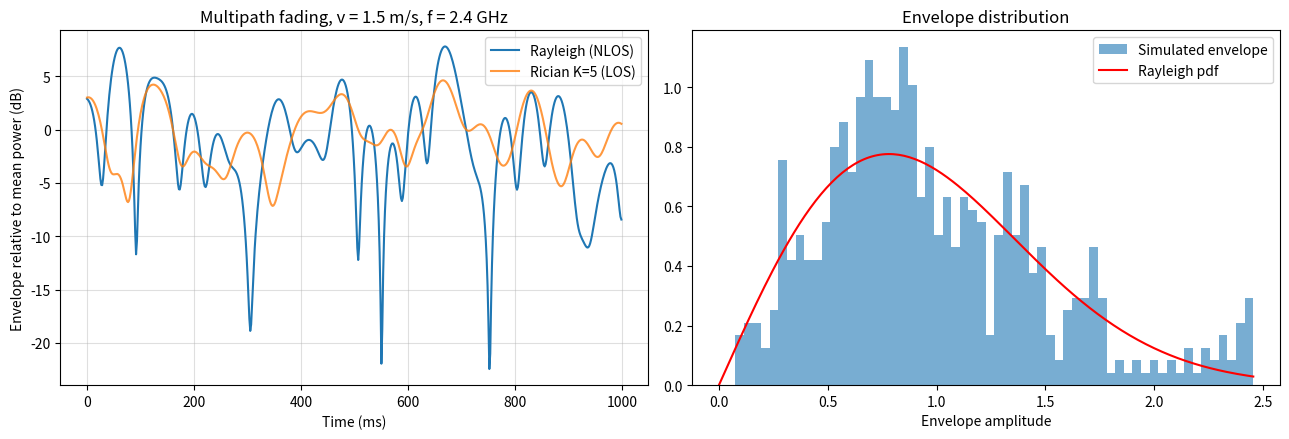

Python code for this plot:
"""
Experiment 8: Analysis of multipath effects (signal fluctuation observation).

Simulation : Rayleigh (no line of sight) and Rician (with line of sight)
             fading using the Clarke / Jakes sum-of-sinusoids model for
             a receiver moving at speed v. Plots the envelope in dB over time and
             the envelope histogram against the theoretical Rayleigh pdf.
Measured   : with --csv, analyses an RSSI log (column rssi_dbm) captured
             while standing still / walking, and reports the fluctuation statistics.

Run:
  python multipath.py --speed 1.5 --freq 2.4e9 --k 5
  python multipath.py --csv my_rssi_log.csv
Output: multipath_fading.png
"""
import argparse
import csv

import matplotlib.pyplot as plt
import numpy as np


def clarke_fading(fd, t, n_paths=64, rng=None):
    """Complex Rayleigh fading gain with unit average power."""
    rng = rng or np.random.default_rng(0)
    alpha = rng.uniform(0, 2 * np.pi, n_paths)   # arrival angles
    phi = rng.uniform(0, 2 * np.pi, n_paths)     # random phases
    h = np.exp(1j * (2 * np.pi * fd * np.cos(alpha)[:, None] * t + phi[:, None])).sum(axis=0)
    return h / np.sqrt(n_paths)


def stats(env_db):
    mean = env_db.mean()
    return {"mean (dB)": mean, "std dev (dB)": env_db.std(),
            "max fade below mean (dB)": mean - env_db.min(),
            "peak-to-peak (dB)": env_db.max() - env_db.min()}


def analyze_csv(path):
    rssi = np.array([float(r["rssi_dbm"]) for r in csv.DictReader(open(path))])
    print(f"Samples: {len(rssi)}")
    for k, v in stats(rssi).items():
        print(f"  {k:<26}: {v:.2f}")
    plt.plot(rssi, ".-")
    plt.xlabel("Sample")
    plt.ylabel("RSSI (dBm)")
    plt.title("Measured RSSI fluctuation")
    plt.grid(alpha=0.4)
    plt.savefig("measured_fluctuation.png", dpi=150)
    print("Saved measured_fluctuation.png")


def main():
    parser = argparse.ArgumentParser()
    parser.add_argument("--speed", type=float, default=1.5, help="receiver speed (m/s)")
    parser.add_argument("--freq", type=float, default=2.4e9)
    parser.add_argument("--k", type=float, default=5, help="Rician K-factor (linear)")
    parser.add_argument("--duration", type=float, default=1.0)
    parser.add_argument("--csv", help="analyse a measured RSSI log instead")
    args = parser.parse_args()
    if args.csv:
        return analyze_csv(args.csv)

    wavelength = 3e8 / args.freq
    fd = args.speed / wavelength
    fs = 50 * fd
    t = np.arange(0, args.duration, 1 / fs)
    h = clarke_fading(fd, t)
    K = args.k
    h_rice = np.sqrt(K / (K + 1)) + np.sqrt(1 / (K + 1)) * h   # LOS + scattered

    ray_db = 20 * np.log10(np.abs(h))
    rice_db = 20 * np.log10(np.abs(h_rice))
    coherence_time = 0.423 / fd

    print(f"Wavelength        : {wavelength * 100:.2f} cm")
    print(f"Max Doppler shift : {fd:.2f} Hz")
    print(f"Coherence time    : {coherence_time * 1000:.1f} ms")
    print(f"Fade spacing      : ~lambda/2 = {wavelength * 50:.2f} cm")
    for name, env in (("Rayleigh (NLOS)", ray_db), (f"Rician K={K:g} (LOS)", rice_db)):
        print(f"\n{name}")
        for k, v in stats(env).items():
            print(f"  {k:<26}: {v:.2f}")
    p_deep = np.mean(ray_db < -10) * 100
    print(f"\nRayleigh: {p_deep:.1f}% of time more than 10 dB below the mean (theory ~9.5%)")

    fig, (a1, a2) = plt.subplots(1, 2, figsize=(13, 4.5))
    a1.plot(t * 1000, ray_db, label="Rayleigh (NLOS)")
    a1.plot(t * 1000, rice_db, label=f"Rician K={K:g} (LOS)", alpha=0.8)
    a1.set_xlabel("Time (ms)")
    a1.set_ylabel("Envelope relative to mean power (dB)")
    a1.set_title(f"Multipath fading, v = {args.speed} m/s, f = {args.freq / 1e9:g} GHz")
    a1.grid(alpha=0.4)
    a1.legend()

    r = np.abs(h)
    a2.hist(r, bins=60, density=True, alpha=0.6, label="Simulated envelope")
    x = np.linspace(0, r.max(), 200)
    sigma2 = np.mean(r ** 2) / 2
    a2.plot(x, x / sigma2 * np.exp(-x ** 2 / (2 * sigma2)), "r", label="Rayleigh pdf")
    a2.set_xlabel("Envelope amplitude")
    a2.set_title("Envelope distribution")
    a2.legend()
    fig.tight_layout()
    fig.savefig("multipath_fading.png", dpi=150)
    print("Saved multipath_fading.png")


if __name__ == "__main__":
    main()
